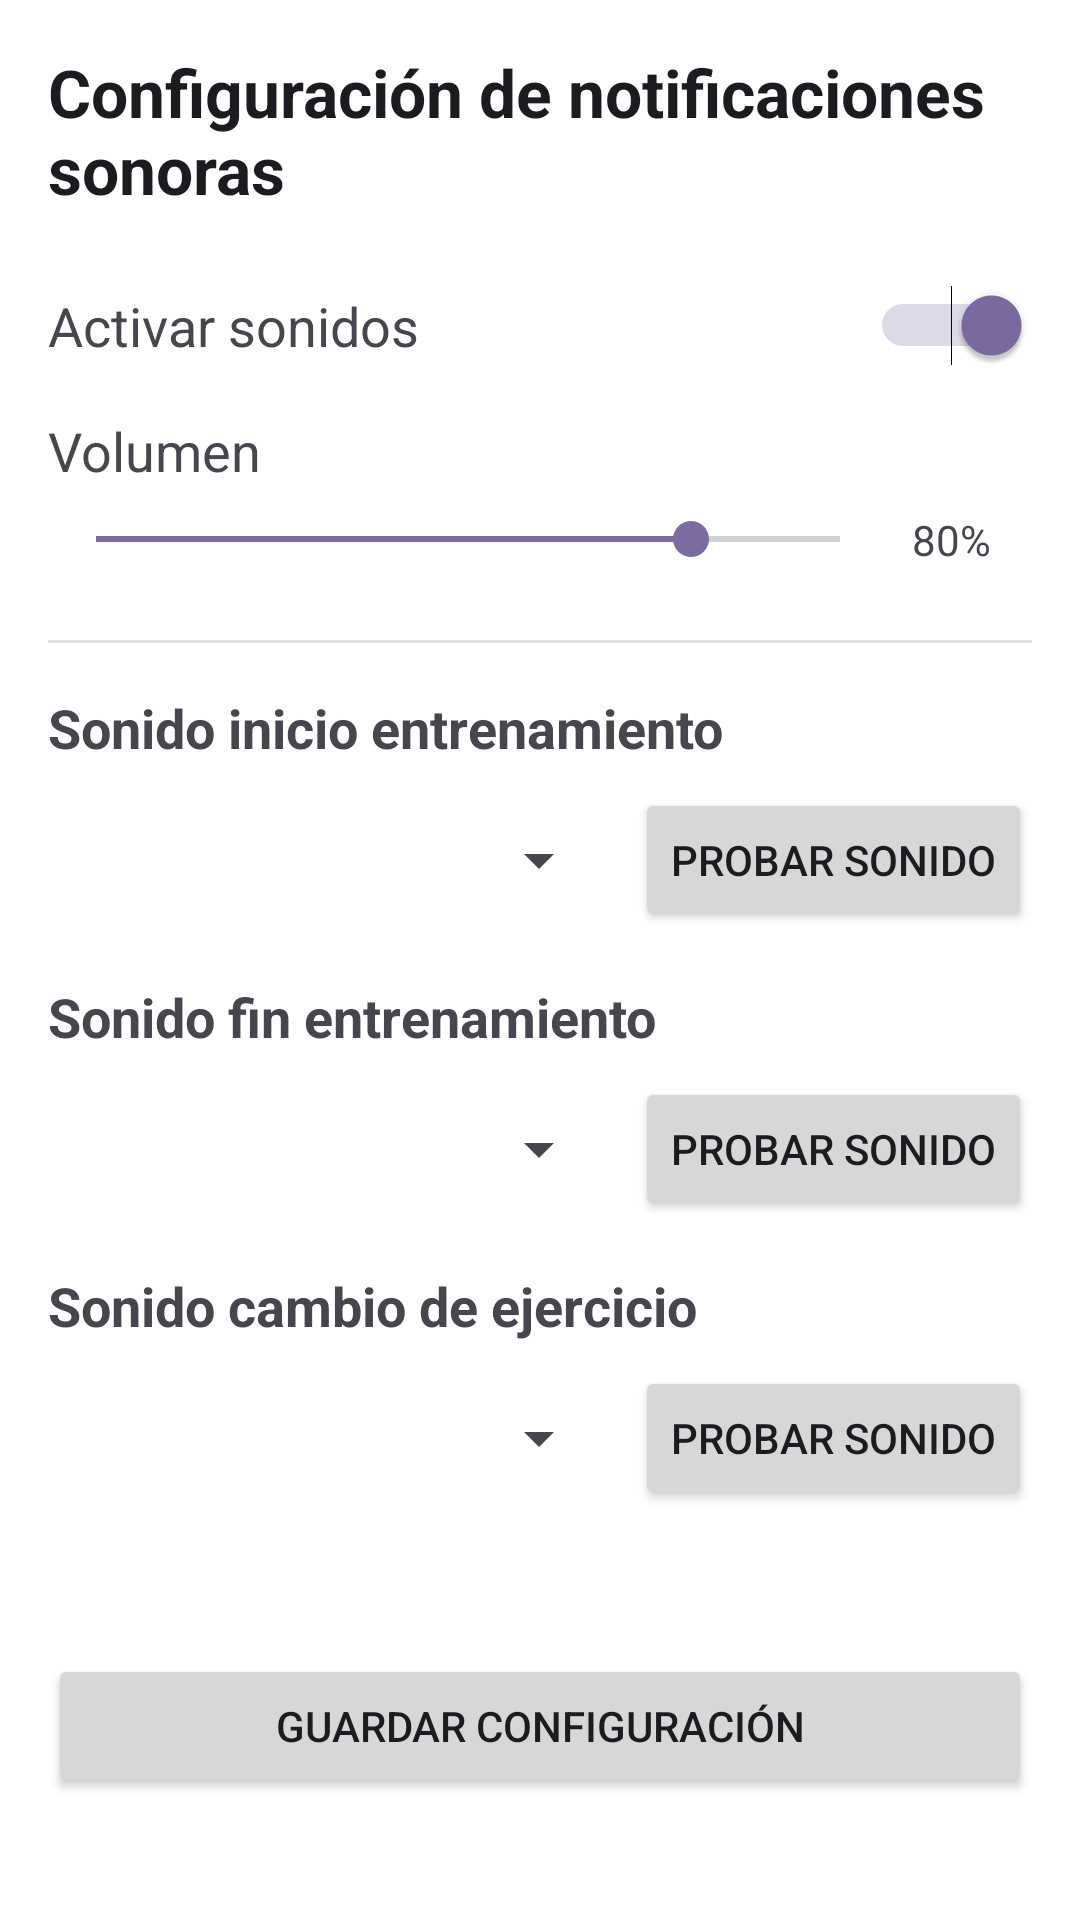

Produce the Android XML layout that renders to this screen, including the resource entries it uses.
<!-- AndroidManifest.xml: application theme Theme.Evolv -->
<!-- res/layout/activity_sound_settings.xml -->
<?xml version="1.0" encoding="utf-8"?>
<ScrollView xmlns:android="http://schemas.android.com/apk/res/android"
    xmlns:app="http://schemas.android.com/apk/res-auto"
    xmlns:tools="http://schemas.android.com/tools"
    android:layout_width="match_parent"
    android:layout_height="match_parent"
    android:padding="16dp">

    <LinearLayout
        android:layout_width="match_parent"
        android:layout_height="wrap_content"
        android:orientation="vertical"
        android:gravity="center_horizontal">

        <TextView
            android:layout_width="wrap_content"
            android:layout_height="wrap_content"
            android:text="@string/title_sound_settings"
            android:textAppearance="?android:attr/textAppearanceLarge"
            android:textStyle="bold"
            android:layout_marginBottom="24dp" />

        
        <LinearLayout
            android:layout_width="match_parent"
            android:layout_height="wrap_content"
            android:orientation="horizontal"
            android:gravity="center_vertical"
            android:layout_marginBottom="16dp">

            <TextView
                android:layout_width="0dp"
                android:layout_height="wrap_content"
                android:layout_weight="1"
                android:text="@string/sound_enabled"
                android:textAppearance="?android:attr/textAppearanceMedium" />

            <Switch
                android:id="@+id/switchSoundEnabled"
                android:layout_width="wrap_content"
                android:layout_height="wrap_content"
                android:checked="true" />
        </LinearLayout>

        
        <TextView
            android:layout_width="match_parent"
            android:layout_height="wrap_content"
            android:text="@string/sound_volume"
            android:textAppearance="?android:attr/textAppearanceMedium"
            android:layout_marginBottom="8dp" />

        <LinearLayout
            android:layout_width="match_parent"
            android:layout_height="wrap_content"
            android:orientation="horizontal"
            android:gravity="center_vertical"
            android:layout_marginBottom="24dp">

            <SeekBar
                android:id="@+id/seekBarVolume"
                android:layout_width="0dp"
                android:layout_height="wrap_content"
                android:layout_weight="1"
                android:max="100"
                android:progress="80" />

            <TextView
                android:id="@+id/textVolume"
                android:layout_width="wrap_content"
                android:layout_height="wrap_content"
                android:text="80%"
                android:layout_marginStart="8dp"
                android:minWidth="40dp" />
        </LinearLayout>

        
        <View
            android:layout_width="match_parent"
            android:layout_height="1dp"
            android:background="?android:attr/listDivider"
            android:layout_marginBottom="16dp" />

        
        <TextView
            android:layout_width="match_parent"
            android:layout_height="wrap_content"
            android:text="@string/start_workout_sound"
            android:textAppearance="?android:attr/textAppearanceMedium"
            android:textStyle="bold"
            android:layout_marginBottom="8dp" />

        <LinearLayout
            android:layout_width="match_parent"
            android:layout_height="wrap_content"
            android:orientation="horizontal"
            android:gravity="center_vertical"
            android:layout_marginBottom="16dp">

            <Spinner
                android:id="@+id/spinnerStartWorkoutSound"
                android:layout_width="0dp"
                android:layout_height="wrap_content"
                android:layout_weight="1" />

            <Button
                android:id="@+id/btnTestStartWorkoutSound"
                android:layout_width="wrap_content"
                android:layout_height="wrap_content"
                android:text="@string/test_sound"
                android:layout_marginStart="8dp" />
        </LinearLayout>

        
        <TextView
            android:layout_width="match_parent"
            android:layout_height="wrap_content"
            android:text="@string/end_workout_sound"
            android:textAppearance="?android:attr/textAppearanceMedium"
            android:textStyle="bold"
            android:layout_marginBottom="8dp" />

        <LinearLayout
            android:layout_width="match_parent"
            android:layout_height="wrap_content"
            android:orientation="horizontal"
            android:gravity="center_vertical"
            android:layout_marginBottom="16dp">

            <Spinner
                android:id="@+id/spinnerEndWorkoutSound"
                android:layout_width="0dp"
                android:layout_height="wrap_content"
                android:layout_weight="1" />

            <Button
                android:id="@+id/btnTestEndWorkoutSound"
                android:layout_width="wrap_content"
                android:layout_height="wrap_content"
                android:text="@string/test_sound"
                android:layout_marginStart="8dp" />
        </LinearLayout>

        
        <TextView
            android:layout_width="match_parent"
            android:layout_height="wrap_content"
            android:text="@string/exercise_change_sound"
            android:textAppearance="?android:attr/textAppearanceMedium"
            android:textStyle="bold"
            android:layout_marginBottom="8dp" />

        <LinearLayout
            android:layout_width="match_parent"
            android:layout_height="wrap_content"
            android:orientation="horizontal"
            android:gravity="center_vertical"
            android:layout_marginBottom="32dp">

            <Spinner
                android:id="@+id/spinnerExerciseSound"
                android:layout_width="0dp"
                android:layout_height="wrap_content"
                android:layout_weight="1" />

            <Button
                android:id="@+id/btnTestExerciseSound"
                android:layout_width="wrap_content"
                android:layout_height="wrap_content"
                android:text="@string/test_sound"
                android:layout_marginStart="8dp" />
        </LinearLayout>

        
        <Button
            android:id="@+id/btnSaveSettings"
            android:layout_width="match_parent"
            android:layout_height="wrap_content"
            android:text="@string/save_sound_settings"
            android:layout_marginTop="16dp" />

    </LinearLayout>
</ScrollView>
<!-- resources referenced by this layout -->
<resources>
  <string name="end_workout_sound">Sonido fin entrenamiento</string>
  <string name="exercise_change_sound">Sonido cambio de ejercicio</string>
  <string name="save_sound_settings">Guardar configuración</string>
  <string name="sound_enabled">Activar sonidos</string>
  <string name="sound_volume">Volumen</string>
  <string name="start_workout_sound">Sonido inicio entrenamiento</string>
  <string name="test_sound">Probar sonido</string>
  <string name="title_sound_settings">Configuración de notificaciones sonoras</string>
  <style name="Theme.Evolv" parent="Base.Theme.Evolv" />
  <color name="purple_primary">#645195</color>
  <color name="purple_light">#8B7AB0</color>
  <color name="on_primary">#FFFFFF</color>
  <color name="purple_secondary">#7C6BA1</color>
  <color name="purple_secondary_light">#A494C7</color>
  <color name="on_secondary">#FFFFFF</color>
  <color name="surface_light">#FFFFFF</color>
  <color name="surface_variant">#F5F0FF</color>
  <color name="on_surface_light">#1C1B1F</color>
  <color name="error">#B3261E</color>
  <color name="error_light">#F9DEDC</color>
  <style name="Widget.Evolv.Button.Overflow" parent="Widget.Material3.Button.IconButton">
          <item name="android:src">@drawable/ic_more_vert</item>
          <item name="tint">@color/on_primary</item>
          <item name="android:minWidth">48dp</item>
          <item name="android:minHeight">48dp</item>
      </style>
  <style name="Widget.Evolv.PopupMenu.Overflow" parent="Widget.Material3.PopupMenu.Overflow">
          <item name="android:popupBackground">@color/purple_light</item>
          <item name="android:textColor">@color/on_primary</item>
          <item name="android:itemBackground">@color/purple_light</item>
      </style>
  <style name="Widget.Evolv.TextInputLayout" parent="Widget.Material3.TextInputLayout.OutlinedBox">
          <item name="boxStrokeColor">@color/purple_primary</item>
          <item name="hintTextColor">@color/purple_primary</item>
          <item name="errorTextColor">@color/error</item>
          <item name="errorIconTint">@color/error</item>
          <item name="boxStrokeErrorColor">@color/error</item>
          <item name="endIconTint">@color/purple_primary</item>
      </style>
  <style name="Widget.Evolv.Button" parent="Widget.Material3.Button">
          <item name="android:textAllCaps">false</item>
          <item name="cornerRadius">8dp</item>
          <item name="rippleColor">@color/ripple</item>
      </style>
  <style name="Widget.Evolv.PopupMenu" parent="Widget.MaterialComponents.PopupMenu">
          <item name="android:popupBackground">@color/surface_variant</item>
          <item name="android:itemBackground">@color/surface_variant</item>
      </style>
  <style name="TextAppearance.Evolv.PopupMenu" parent="TextAppearance.MaterialComponents.Body1">
          <item name="android:textColor">@color/purple_dark</item>
      </style>
  <color name="white">#FFFFFFFF</color>
  <color name="ripple">#1F645195</color>
  <color name="purple_dark">#4A3A70</color>
</resources>
